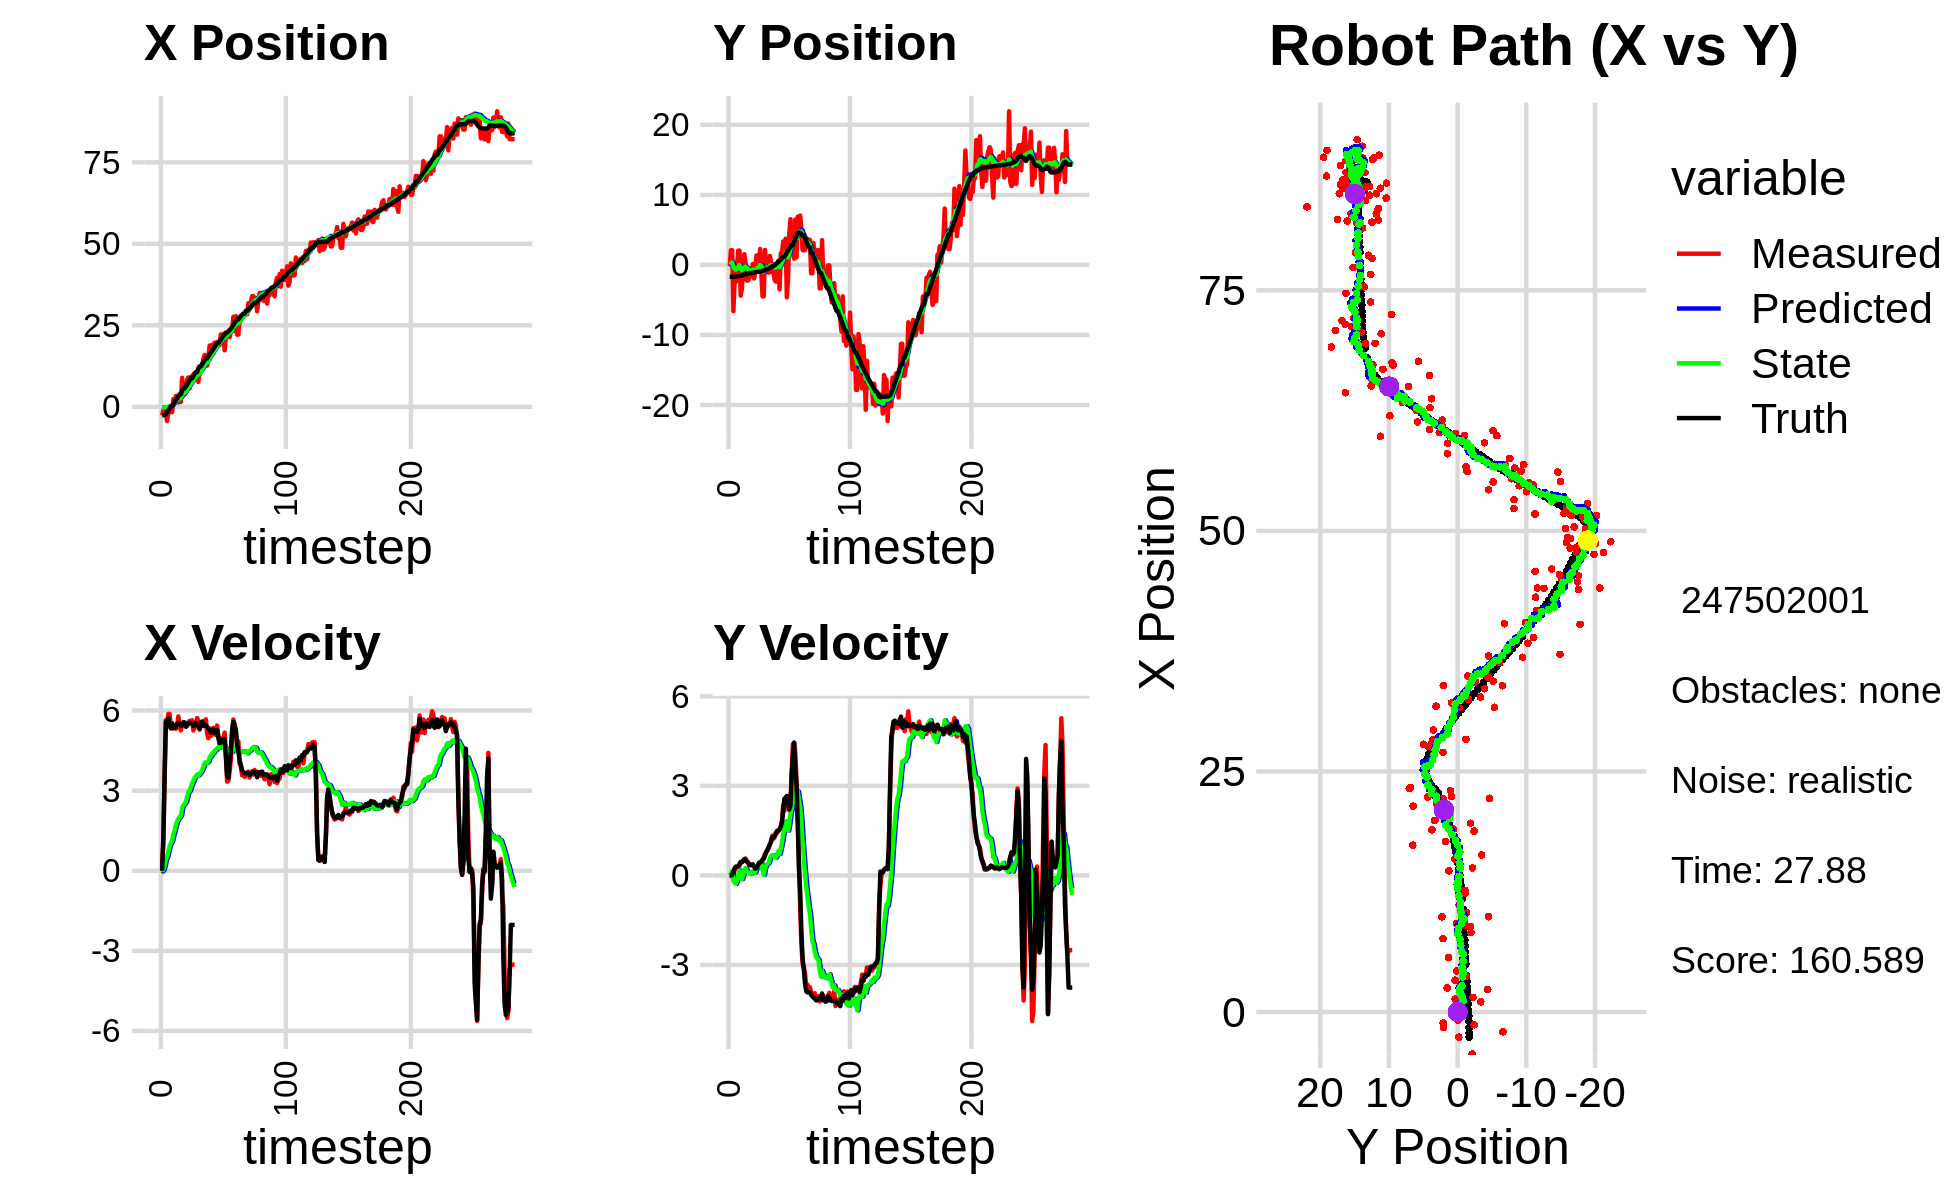

Values plotted in this chart, from the file beside it:
-2.166570603739222722e+00, 6.445178986718071990e-01, 0.000000000000000000e+00, 0.000000000000000000e+00, 0.000000000000000000e+00, 0.000000000000000000e+00, 0.000000000000000000e+00, 0.000000000000000000e+00, -8.559436482825590053e-02, 3.713756332480112193e-02, 0.000000000000000000e+00, 0.000000000000000000e+00, -2.609358549400744742e+00, -1.690894603648093630e+00, 0.000000000000000000e+00, 0.000000000000000000e+00, 0.000000000000000000e+00, -1.388124510413035750e-04
-2.612492951354412618e+00, -1.544969092342236561e-01, 0.000000000000000000e+00, -0.000000000000000000e+00, -8.559436482825590053e-02, 3.713756332480112193e-02, 0.000000000000000000e+00, 0.000000000000000000e+00, -1.994508057208966290e-01, 2.409112092015550793e-02, -2.799372205813889514e-02, -4.752407369719172971e-03, -2.609358549400744742e+00, -1.690894603648093630e+00, 0.000000000000000000e+00, 0.000000000000000000e+00, 0.000000000000000000e+00, 4.093118768651038408e-04
-1.151438117557002982e+00, 2.093291072257356333e+00, 1.225998259888299025e+00, 2.036539217550303697e-03, -2.022501779267105171e-01, 2.361588018318359211e-02, -2.799372205813889514e-02, -4.752407369719172971e-03, -2.263228891637487916e-01, 1.888791232792297603e-01, 2.784353717154827712e-02, 7.263919005749042146e-02, -2.548193693430635953e+00, -1.690863580687355539e+00, 1.199999999999999956e+00, 0.000000000000000000e+00, 1.200000047683715820e+00, -1.661125803366303444e-03
-1.151438117557002982e+00, 2.093291072257356333e+00, 3.524745676659863047e+00, 4.235076396013900263e-02, -2.235385354465939667e-01, 1.961430422849788080e-01, 2.784353717154827712e-02, 7.263919005749042146e-02, -1.828124493231772507e-01, 3.645152870548786228e-01, 1.991907766831795545e-01, 1.520048540937674608e-01, -2.548193693430635953e+00, -1.690863580687355539e+00, 3.600000000000000089e+00, 2.699999999999999969e-02, 3.599999904632568359e+00, -1.201468985527753830e-02
-2.049483075776636021e+00, -6.601094256296741847e+00, 5.649592303684272565e+00, 6.788136565673685840e-02, -1.628933716548592869e-01, 3.797157724642553633e-01, 1.991907766831795545e-01, 1.520048540937674608e-01, -1.117694503923088445e-01, -3.022823446540314762e-01, 4.276861058699088503e-01, -1.935991602187945304e-01, -2.216456174923349565e+00, -1.688912879069849327e+00, 5.580000000000000071e+00, 1.310000000000000053e-01, 5.580999851226806641e+00, -1.201468985527753830e-02
-4.358127594323906173e+00, -2.124452188304650324e+00, 5.385549856088860388e+00, 1.624711386763500465e-01, -6.900083980531795946e-02, -3.216422606759109515e-01, 4.276861058699088503e-01, -1.935991602187945304e-01, -2.110385598005571073e-01, -4.867591639470503773e-01, 5.224873491115139545e-01, -2.415554589454359247e-01, -1.621958494211040991e+00, -1.677313819266526007e+00, 5.546000000000000263e+00, 2.409999999999999920e-01, 5.551000118255615234e+00, -3.015882894396781921e-02
-1.321085572223327453e+00, -2.419673746773048695e+00, 5.874761963522004748e+00, 2.917113521039089163e-01, -1.587898248894057118e-01, -5.109147098415939281e-01, 5.224873491115139545e-01, -2.415554589454359247e-01, -4.221528695293841338e-02, -6.840494697388087575e-01, 7.306635285334157626e-01, -2.778088261289339833e-01, -9.811351297522050707e-01, -1.652692740349783307e+00, 5.716000000000000192e+00, 2.899999999999999800e-01, 5.723000049591064453e+00, -4.961425811052322388e-02
-8.601571623004301559e-01, -3.245323387886429184e-02, 5.872579862455281408e+00, 2.953084910901129234e-01, 3.085106590040316565e-02, -7.118303523517021114e-01, 7.306635285334157626e-01, -2.778088261289339833e-01, 1.645520117455523956e-01, -6.069470003229338051e-01, 9.238566205889570115e-01, -1.780257492293865207e-01, -4.374568461862516355e-01, -1.625208193242751342e+00, 5.495000000000000107e+00, 2.869999999999999774e-01, 5.501999855041503906e+00, -5.024366825819015503e-02
-1.624221444195860231e+00, 2.039238756094272631e+00, 5.336862393007161032e+00, 3.124385991356078973e-01, 2.569376738044480968e-01, -6.247495752458724905e-01, 9.238566205889570115e-01, -1.780257492293865207e-01, 2.714936172298158534e-01, -3.052349865457378852e-01, 1.032868581584567291e+00, 1.459578364748270740e-02, 1.872379779188608484e-01, -1.591906720652961349e+00, 5.333000000000000185e+00, 3.039999999999999925e-01, 5.342000007629394531e+00, -5.847675353288650513e-02
-1.624221444195860231e+00, 2.039238756094272631e+00, 5.527535905639944680e+00, 3.236012937663166888e-01, 3.747804753882725826e-01, -3.037754081809896367e-01, 1.032868581584567291e+00, 1.459578364748270740e-02, 3.775094596347440823e-01, -2.713460336867778988e-02, 1.129595682368477849e+00, 1.700625436852563621e-01, 1.872379779188608484e-01, -1.591906720652961349e+00, 5.512999999999999901e+00, 3.750000000000000000e-01, 5.526000022888183594e+00, -5.847675353288650513e-02
2.350686430781599778e+00, -4.379973129960723632e+00, 5.319411357982459343e+00, 4.450897555088907942e-01, 4.904690278715918561e-01, -1.012834900015215436e-02, 1.129595682368477849e+00, 1.700625436852563621e-01, 8.392564006829366097e-01, -4.834539985659306871e-01, 1.360245334002533113e+00, -2.630759119025777304e-02, 8.098270893055645736e-01, -1.552843766385193058e+00, 5.354000000000000092e+00, 4.510000000000000120e-01, 5.373000144958496094e+00, -8.347829431295394897e-02
1.058411329949810131e+00, -3.358728038261151294e+00, 5.384185066161804478e+00, 4.505095495418688922e-01, 9.752809340831899432e-01, -4.860847576849564589e-01, 1.360245334002533113e+00, -2.630759119025777304e-02, 1.147922396955044499e+00, -7.828750028657683879e-01, 1.505654651966275903e+00, -1.231024690824964463e-01, 1.430485963508189018e+00, -1.503460870368263702e+00, 5.360000000000000320e+00, 4.410000000000000031e-01, 5.377999782562255859e+00, -8.347829431295394897e-02
3.309294104645991386e+00, 3.711388842754889672e-01, 5.318046082254676676e+00, 4.725561027884846443e-01, 1.298487862151672001e+00, -7.951852497740180548e-01, 1.505654651966275903e+00, -1.231024690824964463e-01, 1.645562751653349975e+00, -6.328784185654887651e-01, 1.712184316338371648e+00, 1.680464014184285260e-03, 2.045350313118208696e+00, -1.451943324460079454e+00, 5.384999999999999787e+00, 4.989999999999999991e-01, 5.407999992370605469e+00, -8.862619847059249878e-02
2.499392736336582654e+00, 1.535664124454210633e+00, 5.352992534394656943e+00, 5.180275938159480953e-01, 1.816781183287187185e+00, -6.327103721640703338e-01, 1.712184316338371648e+00, 1.680464014184285260e-03, 2.027037896877063705e+00, -3.617343262815286842e-01, 1.855081574907220920e+00, 1.694097074276991743e-01, 2.560437440937335385e+00, -1.404354291615365957e+00, 5.519000000000000128e+00, 5.430000000000000382e-01, 5.545000076293945312e+00, -9.647304564714431763e-02
1.344794630749587050e+00, 3.483436244838872820e-01, 5.780094513982524163e+00, 5.686584463403068224e-01, 2.212546054367785953e+00, -3.447933555387587834e-01, 1.855081574907220920e+00, 1.694097074276991743e-01, 2.281172345403862600e+00, -2.459112472015333450e-01, 1.942750304171597220e+00, 2.482917153259671383e-01, 3.195000886495651837e+00, -1.342142210829984750e+00, 5.543000000000000149e+00, 5.150000000000000133e-01, 5.566999912261962891e+00, -9.806662052869796753e-02
1.520219802517579710e+00, -2.225982921448185436e+00, 5.465022878127911099e+00, 4.677086766263277018e-01, 2.475447375821022256e+00, -2.210820756689366173e-01, 1.942750304171597220e+00, 2.482917153259671383e-01, 2.517348329368079174e+00, -4.355930652938221348e-01, 2.011137792551297654e+00, 1.687371230949741563e-01, 3.831053971911273948e+00, -1.282610254270923900e+00, 5.522999999999999687e+00, 4.719999999999999751e-01, 5.544000148773193359e+00, -8.537416905164718628e-02
1.520219802517579710e+00, -2.225982921448185436e+00, 5.255787693999374177e+00, 4.498018694171422305e-01, 2.718462108623208806e+00, -4.187193529843247219e-01, 2.011137792551297654e+00, 1.687371230949741563e-01, 2.723950954413627557e+00, -6.078515275250898631e-01, 2.059606079367580111e+00, 1.060675265460317429e-01, 3.831053971911273948e+00, -1.282610254270923900e+00, 5.440999999999999837e+00, 4.269999999999999907e-01, 5.458000183105468750e+00, -8.537416905164718628e-02
8.894171714435326948e+00, -1.894395725357475246e+00, 5.507782965670564579e+00, 3.670512123639841917e-01, 2.929911562350385523e+00, -5.972447748704866610e-01, 2.059606079367580111e+00, 1.060675265460317429e-01, 3.636476447262874778e+00, -7.299647297439544325e-01, 2.369110956333155826e+00, 6.751289556954491455e-02, 4.981450319068691179e+00, -1.195533590078107222e+00, 5.439000000000000057e+00, 3.770000000000000018e-01, 5.452000141143798828e+00, -6.654388457536697388e-02
3.746112704475287547e+00, -1.236702034672716000e+00, 5.512642729621824778e+00, 3.380776878834809152e-01, 3.873387542896190361e+00, -7.232134401869999563e-01, 2.369110956333155826e+00, 6.751289556954491455e-02, 3.975308358053703639e+00, -7.670905397119275326e-01, 2.448494688774963901e+00, 7.032727716018646880e-02, 5.615773439027396563e+00, -1.155005263529476967e+00, 5.562000000000000277e+00, 3.469999999999999751e-01, 5.572000026702880859e+00, -6.125098466873168945e-02
3.746112704475287547e+00, -1.236702034672716000e+00, 5.515637362769285623e+00, 3.382613418404319949e-01, 4.220157826931200340e+00, -7.600578119959089385e-01, 2.448494688774963901e+00, 7.032727716018646880e-02, 4.284034512777123105e+00, -7.999287008394405651e-01, 2.511555360539850845e+00, 7.475964737381542158e-02, 5.615773439027396563e+00, -1.155005263529476967e+00, 5.557000000000000384e+00, 3.559999999999999831e-01, 5.567999839782714844e+00, -6.125098466873168945e-02
4.267856478455664515e+00, 1.399780044436441384e-01, 5.510398307993184197e+00, 3.728764872754244952e-01, 4.535190048831108101e+00, -7.924527361020590188e-01, 2.511555360539850845e+00, 7.475964737381542158e-02, 4.615184974797807982e+00, -6.718322819223341291e-01, 2.578275019059360407e+00, 1.549228286050955417e-01, 6.254502534618765708e+00, -1.114782976534550718e+00, 5.391000000000000014e+00, 3.659999999999999920e-01, 5.402999877929687500e+00, -6.756479293107986450e-02
8.263039827049706076e+00, -1.932468997487126527e+00, 5.411481684280055937e+00, 3.211028216326299312e-01, 4.873012476703744156e+00, -6.563399990618246083e-01, 2.578275019059360407e+00, 1.549228286050955417e-01, 5.299434862833065196e+00, -7.916767703094309550e-01, 2.764063980035611934e+00, 1.072589218358494245e-01, 6.873309374044484166e+00, -1.074123070913017175e+00, 5.506999999999999673e+00, 3.069999999999999951e-01, 5.515999794006347656e+00, -5.926782637834548950e-02
9.004771113386183856e+00, -1.109976889208309281e+00, 5.551192428057910355e+00, 2.310870234272242030e-01, 5.575841260836626567e+00, -7.809508781258459598e-01, 2.764063980035611934e+00, 1.072589218358494245e-01, 6.002772939984944323e+00, -8.116516926707133539e-01, 2.947356363420338798e+00, 1.037222912646984657e-01, 7.505797624608542939e+00, -1.042015300360354502e+00, 5.503000000000000114e+00, 2.270000000000000073e-01, 5.507999897003173828e+00, -4.160433635115623474e-02
5.667644261755973467e+00, 1.350310576837951082e+00, 5.613856721684263640e+00, 2.627002513978644038e-01, 6.297508576326977803e+00, -8.012794635442435087e-01, 2.947356363420338798e+00, 1.037222912646984657e-01, 6.327557969500273494e+00, -5.503402357941683531e-01, 2.989831947413793767e+00, 2.315295567712482017e-01, 8.140315293974786925e+00, -1.015027032631418358e+00, 5.543000000000000149e+00, 2.399999999999999911e-01, 5.547999858856201172e+00, -4.676085710525512695e-02
9.207754403365008500e+00, 1.835319534834773669e-01, 5.518960774782845746e+00, 2.582595985020844642e-01, 6.626541164241652737e+00, -5.271872801170435219e-01, 2.989831947413793767e+00, 2.315295567712482017e-01, 6.960208171052564730e+00, -4.456310548039519870e-01, 3.134469027536108676e+00, 2.709597337156595120e-01, 8.776398897114559006e+00, -9.810550673415494582e-01, 5.533000000000000362e+00, 3.180000000000000049e-01, 5.541999816894531250e+00, -6.406718492507934570e-02
9.207754403365008500e+00, 1.835319534834773669e-01, 5.632420821781473741e+00, 3.613478783758721224e-01, 7.273655073806175153e+00, -4.185350814323860469e-01, 3.134469027536108676e+00, 2.709597337156595120e-01, 7.542939576898135989e+00, -3.459385237975241556e-01, 3.255552798149102589e+00, 3.116830857533124943e-01, 8.776398897114559006e+00, -9.810550673415494582e-01, 5.516000000000000014e+00, 4.199999999999999845e-01, 5.532000064849853516e+00, -6.406718492507934570e-02
9.897218257169903666e+00, 2.279305470791745503e+00, 5.254618444695405621e+00, 4.152409367077373181e-01, 7.868494856713046381e+00, -3.147702152221928951e-01, 3.255552798149102589e+00, 3.116830857533124943e-01, 8.129403827575224284e+00, -1.678304050764289901e-02, 3.367093216839283976e+00, 4.562443182644613793e-01, 9.410744905563454665e+00, -9.355361332337793767e-01, 5.426000000000000156e+00, 4.339999999999999969e-01, 5.443999767303466797e+00, -7.886011153459548950e-02
1.034628972363985788e+01, -1.289553003697644806e+00, 5.345988647476966449e+00, 4.512515098538134040e-01, 8.466113149259152593e+00, 2.884139131880324169e-02, 3.367093216839283976e+00, 4.562443182644613793e-01, 8.711360420003824601e+00, -1.201389565446723956e-01, 3.472363648501984201e+00, 3.879230378718554473e-01, 1.003419232311351728e+01, -8.848850601459627985e-01, 5.450000000000000178e+00, 4.650000000000000244e-01, 5.469999790191650391e+00, -8.420974761247634888e-02
9.907926022622886464e+00, -4.486694978577948412e+00, 5.433162236020130820e+00, 5.095043692998491025e-01, 9.058596784854023198e+00, -8.134665275748684254e-02, 3.472363648501984201e+00, 3.879230378718554473e-01, 9.203843825093006359e+00, -5.719982365257376689e-01, 3.543259020884050869e+00, 1.745766600998513440e-01, 1.066347813611053397e+01, -8.295356506243193317e-01, 5.535000000000000142e+00, 5.310000000000000275e-01, 5.559999942779541016e+00, -9.350331127643585205e-02
9.907926022622886464e+00, -4.486694978577948412e+00, 5.717995602029762203e+00, 6.152450418426685941e-01, 9.558169727181411446e+00, -5.545405705157525622e-01, 3.543259020884050869e+00, 1.745766600998513440e-01, 9.662036431534234637e+00, -9.752915869739209320e-01, 3.602336789307334808e+00, 2.004784073739770967e-02, 1.066347813611053397e+01, -8.295356506243193317e-01, 5.443999999999999950e+00, 5.540000000000000480e-01, 5.472000122070312500e+00, -1.071856543421745300e-01
7.630075216040759223e+00, 2.139733267482482493e+00, 5.606956149682950752e+00, 7.121419626416871651e-01, 1.002227011046496763e+01, -9.732868029001812138e-01, 3.602336789307334808e+00, 2.004784073739770967e-02, 9.858097680907546234e+00, -5.862850537521542282e-01, 3.570156889456982618e+00, 2.548988638249530814e-01, 1.181516766522676676e+01, -7.072520720504674729e-01, 5.416999999999999815e+00, 6.650000000000000355e-01, 5.458000183105468750e+00, -1.263340115547180176e-01
1.111978936170398669e+01, -2.282407152203583534e-01, 5.284275199786470978e+00, 7.899898226788251154e-01, 1.021511336985324370e+01, -5.607951673696589534e-01, 3.570156889456982618e+00, 2.548988638249530814e-01, 1.035637784699923891e+01, -4.955748178136716309e-01, 3.635887298227217013e+00, 3.298323062788356408e-01, 1.242945599505982557e+01, -6.235883696253534669e-01, 5.317999999999999616e+00, 7.750000000000000222e-01, 5.374000072479248047e+00, -1.483991891145706177e-01
1.111978936170398669e+01, -2.282407152203583534e-01, 5.549329745162206784e+00, 8.296150097451715499e-01, 1.071996657682196030e+01, -4.625915871857880779e-01, 3.635887298227217013e+00, 3.298323062788356408e-01, 1.081906155077134812e+01, -4.102774209567280339e-01, 3.689637341074648802e+00, 3.959008047309559575e-01, 1.242945599505982557e+01, -6.235883696253534669e-01, 5.538999999999999702e+00, 8.649999999999999911e-01, 5.605999946594238281e+00, -1.483991891145706177e-01
1.236569738400680052e+01, -1.115008698530605136e+00, 5.506942141510503319e+00, 9.123101336681023188e-01, 1.118802528487881354e+01, -3.706873404836324437e-01, 3.689637341074648802e+00, 3.959008047309559575e-01, 1.135794754040158949e+01, -4.279119629764871480e-01, 3.765404016453397951e+00, 4.134517837317036593e-01, 1.306151890755333866e+01, -5.242573486673485217e-01, 5.591000000000000192e+00, 9.529999999999999583e-01, 5.671999931335449219e+00, -1.641743779182434082e-01
1.467212527978783321e+01, 1.276422930889908658e+00, 5.554580459163734218e+00, 1.023004032761160031e+00, 1.173448794204692902e+01, -3.865667846033167820e-01, 3.765404016453397951e+00, 4.134517837317036593e-01, 1.207092520524018653e+01, -1.674105795907709360e-01, 3.895193153490811966e+00, 5.648334076851673213e-01, 1.370127034177976100e+01, -4.140130741006087800e-01, 5.415000000000000036e+00, 1.042000000000000037e+00, 5.513999938964843750e+00, -1.821320652961730957e-01
1.590273916722406256e+01, 4.459319842597694872e-01, 5.590077601275496022e+00, 1.149294951847731117e+00, 1.246044452058926844e+01, -1.109272388222541927e-01, 3.895193153490811966e+00, 5.648334076851673213e-01, 1.284159463432191117e+01, -1.784786700232242340e-02, 4.038219552470803997e+00, 6.566355559577907730e-01, 1.422121930102624709e+01, -3.139193520870847132e-01, 5.482000000000000206e+00, 1.127999999999999892e+00, 5.597000122070312500e+00, -2.027700394392013550e-01
1.264495110497043662e+01, -1.054012107285060340e+00, 5.670395018964772049e+00, 1.328756919627556154e+00, 1.324541658956899148e+01, 4.781568859345665390e-02, 4.038219552470803997e+00, 6.566355559577907730e-01, 1.323945694011558949e+01, -4.167514898994177652e-02, 4.053950668451212991e+00, 6.726376435758192329e-01, 1.484932637215047535e+01, -1.763045055670587891e-01, 5.440999999999999837e+00, 1.274999999999999911e+00, 5.587999820709228516e+00, -2.301791459321975708e-01
1.264495110497043662e+01, -1.054012107285060340e+00, 5.132361655020609703e+00, 1.231319029943054533e+00, 1.364485200696071132e+01, 2.558861536764014954e-02, 4.053950668451212991e+00, 6.726376435758192329e-01, 1.358345698117316758e+01, -6.726864237777006872e-02, 4.045607148449312795e+00, 6.775209854159788270e-01, 1.484932637215047535e+01, -1.763045055670587891e-01, 5.391000000000000014e+00, 1.270000000000000018e+00, 5.539000034332275391e+00, -2.354624867439270020e-01
1.498361593470004394e+01, -2.164022849487274414e+00, 4.965430856848358943e+00, 1.292926075407572872e+00, 1.398801769601809930e+01, 4.834561638278195295e-04, 4.045607148449312795e+00, 6.775209854159788270e-01, 1.411137202592649409e+01, -2.118200976893515608e-01, 4.095592629632625936e+00, 6.327592469053068269e-01, 1.547161793710624700e+01, -2.951829279333637035e-02, 5.315999999999999837e+00, 1.326999999999999957e+00, 5.480000019073486328e+00, -2.547290921211242676e-01
1.880770516410819226e+01, -2.391965793975114885e+00, 5.333168973866471596e+00, 1.388679739917520362e+00, 1.452093128888975748e+01, -1.485441729988208892e-01, 4.095592629632625936e+00, 6.327592469053068269e-01, 1.496686887366447394e+01, -3.624741332162532137e-01, 4.253552523744298597e+00, 5.991284956931641759e-01, 1.608583378764006255e+01, 1.228535902152287779e-01, 5.264000000000000234e+00, 1.429000000000000048e+00, 5.453999996185302734e+00, -2.547290921211242676e-01
1.569627493637650417e+01, -1.928117745793107851e-01, 5.053524608483621172e+00, 1.430171845900498617e+00, 1.539222412603890433e+01, -3.025612836469367961e-01, 4.253552523744298597e+00, 5.991284956931641759e-01, 1.544595004710189912e+01, -2.471507509861927965e-01, 4.279530474528943529e+00, 6.945969987276015001e-01, 1.669097638130969941e+01, 2.860677974278844626e-01, 5.182000000000000384e+00, 1.497999999999999998e+00, 5.394000053405761719e+00, -2.757928967475891113e-01
1.901588964453040020e+01, 5.981344716022632957e-01, 5.115023270695798985e+00, 1.476994137109105543e+00, 1.587390309455479276e+01, -1.776910511134326409e-01, 4.279530474528943529e+00, 6.945969987276015001e-01, 1.619820203303755335e+01, -4.966228221577273505e-02, 4.393388534473745999e+00, 8.190511803083054820e-01, 1.718796849233555690e+01, 4.287135138078930208e-01, 5.224000000000000199e+00, 1.504000000000000004e+00, 5.435999870300292969e+00, -2.811096310615539551e-01
1.631091928451483142e+01, -3.493433998893549663e+00, 5.347369737004020074e+00, 1.544665894591032540e+00, 1.663754088648492768e+01, 3.224283581505782426e-02, 4.393388534473745999e+00, 8.190511803083054820e-01, 1.663604437495417443e+01, -3.279017983461600116e-01, 4.403093151229919400e+00, 7.162225324394441150e-01, 1.778924107548873579e+01, 6.017012127396248466e-01, 5.296000000000000263e+00, 1.540000000000000036e+00, 5.514999866485595703e+00, -2.812097966670989990e-01
1.967864990241481138e+01, 1.665845228262462729e+00, 5.202384358155243582e+00, 1.614003184917192746e+00, 1.707635369007716619e+01, -2.562795451022156223e-01, 4.403093151229919400e+00, 7.162225324394441150e-01, 1.734804766978122004e+01, 7.032513625081282527e-03, 4.499328397001579383e+00, 9.120809507838275598e-01, 1.839316868803011928e+01, 7.802109249233182275e-01, 5.166000000000000369e+00, 1.639000000000000012e+00, 5.420000076293945312e+00, -3.008273243904113770e-01
1.772453856469989475e+01, 1.743226064248117213e+00, 5.082358923389763028e+00, 1.848267213181287172e+00, 1.779798050948137700e+01, 9.824060870346404406e-02, 4.499328397001579383e+00, 9.120809507838275598e-01, 1.780899712453812000e+01, 3.322784020154527784e-01, 4.509091263067730893e+00, 1.097842517238314830e+00, 1.898740124694998244e+01, 9.763946070260510757e-01, 5.185999999999999943e+00, 1.774999999999999911e+00, 5.481999874114990234e+00, -3.487947583198547363e-01
1.990435394664597268e+01, 3.326124144907445235e+00, 5.437677745475258284e+00, 2.355660870738545132e+00, 1.825990625084489238e+01, 4.420626537392842725e-01, 4.509091263067730893e+00, 1.097842517238314830e+00, 1.844452907545560194e+01, 8.325287143456898686e-01, 4.578470474813765456e+00, 1.382071162478643922e+00, 1.948460411970262030e+01, 1.169798804469606379e+00, 5.267999999999999794e+00, 2.190999999999999837e+00, 5.704999923706054688e+00, -4.088046848773956299e-01
1.990435394664597268e+01, 3.326124144907445235e+00, 5.013748199833868213e+00, 2.172010001863800888e+00, 1.890237612293697822e+01, 9.707358305935542830e-01, 4.578470474813765456e+00, 1.382071162478643922e+00, 1.901081327891638750e+01, 1.277338527733690610e+00, 4.618018925774687311e+00, 1.588547723256552802e+00, 1.948460411970262030e+01, 1.169798804469606379e+00, 4.993999999999999773e+00, 2.571000000000000174e+00, 5.617000102996826172e+00, -4.088046848773956299e-01
1.892673265932664961e+01, 3.740604116249396593e+00, 4.745817522968457602e+00, 2.497795856054652486e+00, 1.947261517149385668e+01, 1.436193300059345868e+00, 4.618018925774687311e+00, 1.588547723256552802e+00, 1.942477571496428013e+01, 1.743223109640654300e+00, 4.603978947765002161e+00, 1.805299429934733801e+00, 2.007074284496694716e+01, 1.448708725953255838e+00, 4.780999999999999694e+00, 2.604999999999999982e+00, 5.443999767303466797e+00, -4.844774603843688965e-01
2.221129012062905517e+01, -4.631881522544933460e+00, 4.671328541838589032e+00, 2.612009989609616945e+00, 1.988517360974077874e+01, 1.923753052634127769e+00, 4.603978947765002161e+00, 1.805299429934733801e+00, 2.010780511849568342e+01, 1.226011434627375385e+00, 4.676306912904678370e+00, 1.555462642200555079e+00, 2.062258648842466613e+01, 1.749517633007213302e+00, 4.801000000000000156e+00, 2.662999999999999812e+00, 5.489999771118164062e+00, -5.098469853401184082e-01
1.962493598430932096e+01, -1.876916454473751994e+00, 4.970546967439227970e+00, 2.609723565512727994e+00, 2.057543580978614983e+01, 1.381557698847430959e+00, 4.676306912904678370e+00, 1.555462642200555079e+00, 2.049435501707089102e+01, 1.068571823384877995e+00, 4.653358727347231216e+00, 1.501894094140689306e+00, 2.117469048520652919e+01, 2.053097916358289865e+00, 4.889999999999999680e+00, 2.439000000000000057e+00, 5.465000152587890625e+00, -4.834764003753662109e-01
2.235992819034071744e+01, 4.368950082193744144e+00, 4.940284342733417766e+00, 2.180273295463509786e+00, 2.095969088980561423e+01, 1.218761232798946992e+00, 4.653358727347231216e+00, 1.501894094140689306e+00, 2.110122695816849969e+01, 1.609245440079658973e+00, 4.701884316900883043e+00, 1.737173978609231728e+00, 2.173689198440195725e+01, 2.328311396556300927e+00, 4.916999999999999815e+00, 2.214999999999999858e+00, 5.392000198364257812e+00, -4.156168103218078613e-01
1.733991789790293936e+01, 6.541029883411159318e+00, 5.170803153237250704e+00, 2.457319405066143325e+00, 2.157141538985858631e+01, 1.782962837940582190e+00, 4.701884316900883043e+00, 1.737173978609231728e+00, 2.118471743874874136e+01, 2.356987202173221441e+00, 4.582627274534000428e+00, 2.059631221404452539e+00, 2.221062970156455663e+01, 2.538609934425386516e+00, 4.927999999999999936e+00, 2.346000000000000085e+00, 5.458000183105468750e+00, -4.436357617378234863e-01
2.163036894790566578e+01, 3.071504277747794553e+00, 4.428574951074078392e+00, 3.456826325636672692e+00, 2.164298016620213971e+01, 2.562950324313666872e+00, 4.582627274534000428e+00, 2.059631221404452539e+00, 2.163706452638959021e+01, 2.692662699305242491e+00, 4.579096653807209982e+00, 2.236797254627036491e+00, 2.275457119922031168e+01, 2.843350364445487166e+00, 4.272000000000000242e+00, 3.334999999999999964e+00, 5.419000148773193359e+00, -6.627824902534484863e-01
2.163036894790566578e+01, 3.071504277747794553e+00, 3.334176490280950311e+00, 4.403043665369991366e+00, 2.209497419177031219e+01, 2.916342424767946362e+00, 4.579096653807209982e+00, 2.236797254627036491e+00, 2.201281778404014489e+01, 3.046010540463942817e+00, 4.539547164214268626e+00, 2.478920560487906322e+00, 2.275457119922031168e+01, 2.843350364445487166e+00, 3.544000000000000039e+00, 4.064000000000000057e+00, 5.392000198364257812e+00, -9.226754307746887207e-01
2.241939240665806210e+01, 8.896448148990320215e-01, 3.369190529254625588e+00, 4.449282472149254097e+00, 2.246677250046157326e+01, 3.293902596512733538e+00, 4.539547164214268626e+00, 2.478920560487906322e+00, 2.242645352931539904e+01, 3.124711398139179419e+00, 4.514225806457929480e+00, 2.568288235107521800e+00, 2.318132519741187991e+01, 3.289643240694212878e+00, 3.484999999999999876e+00, 4.447000000000000064e+00, 5.650000095367431641e+00, -9.226754307746887207e-01
2.138827967641192629e+01, 6.475480986478400425e+00, 3.716012756843572351e+00, 4.077810733681382693e+00, 2.287787610996119270e+01, 3.381540221649931510e+00, 4.514225806457929480e+00, 2.568288235107521800e+00, 2.271230942994806412e+01, 3.808714690320554652e+00, 4.452658378534912309e+00, 2.890513344190372980e+00, 2.358017468431432562e+01, 3.795755816833051188e+00, 4.070999999999999730e+00, 3.605999999999999872e+00, 5.438000202178955078e+00, -8.317859768867492676e-01
2.300247788379684621e+01, 1.063008738724608104e+00, 4.165148054030719749e+00, 3.109782180814758767e+00, 2.315757526780155473e+01, 4.097766024739591728e+00, 4.452658378534912309e+00, 2.890513344190372980e+00, 2.313408511714340676e+01, 3.766782010225715460e+00, 4.442082816565195102e+00, 2.758193331944986948e+00, 2.395649743032329937e+01, 4.153989268491770304e+00, 4.477999999999999758e+00, 3.043000000000000149e+00, 5.414999961853027344e+00, -6.413342952728271484e-01
2.333070707328955251e+01, 6.896231366678972741e+00, 5.146361480201355754e+00, 1.926132720607287796e+00, 2.357829339879992503e+01, 4.042601343420214377e+00, 4.442082816565195102e+00, 2.758193331944986948e+00, 2.357637658218032328e+01, 4.321423757970161539e+00, 4.448912433966301094e+00, 2.814965655037165337e+00, 2.449493718134907638e+01, 4.466211272278027167e+00, 5.272000000000000242e+00, 1.693999999999999950e+00, 5.537000179290771484e+00, -3.581312000751495361e-01
2.760346412609068523e+01, 4.329523279089380949e+00, 5.661732428913824222e+00, 4.794911095055106598e-01, 2.402126782557695250e+01, 4.602920323473878028e+00, 4.448912433966301094e+00, 2.814965655037165337e+00, 2.439770513003761820e+01, 4.451152243470673397e+00, 4.582451297498386644e+00, 2.548472128461141573e+00, 2.511210370078768861e+01, 4.619274092291197675e+00, 5.573000000000000398e+00, 2.039999999999999869e-01, 5.577000141143798828e+00, -8.448821306228637695e-02
2.323640489580976976e+01, 7.042422963215694942e+00, 5.481640594924681587e+00, -1.059012479921497052e+00, 2.485595025978745554e+01, 4.705999456316787288e+00, 4.582451297498386644e+00, 2.548472128461141573e+00, 2.473001808994100159e+01, 4.782770807579407979e+00, 4.551572223266602712e+00, 2.278662931270356573e+00, 2.574371743208083885e+01, 4.598365259884188205e+00, 5.431000000000000050e+00, -5.699999999999999512e-01, 5.460000038146972656e+00, 1.908415108919143677e-01
2.782216322416796572e+01, 4.979262781763198475e+00, 5.207292708637512924e+00, -2.313289027532685171e+00, 2.518517531226766337e+01, 5.010637100706443192e+00, 4.551572223266602712e+00, 2.278662931270356573e+00, 2.545500615662472299e+01, 4.769333498208572664e+00, 4.645009939045494640e+00, 1.780712894005608948e+00, 2.635373044026311717e+01, 4.415667010620311750e+00, 5.261999999999999567e+00, -1.915000000000000036e+00, 5.599999904632568359e+00, 4.180538058280944824e-01
... 223 more rows
